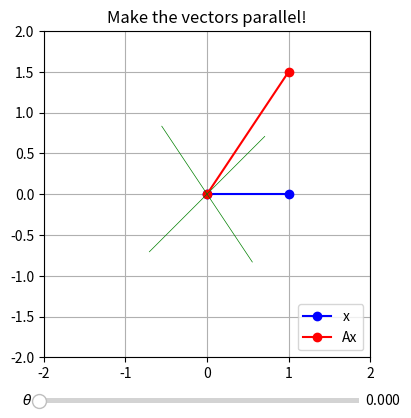

The script that saved this image:
import numpy as np
from scipy import linalg as LA
import matplotlib.pyplot as plt
from matplotlib.widgets import Slider

A = np.array([[1,1],[1.5,0.5]])
lam, w = LA.eig(A)

fig, ax = plt.subplots()
plt.subplots_adjust(bottom=0.2)
ax.set_aspect('equal') 
ax.set_title('Make the vectors parallel!') 
ax.axis([-2,2,-2,2])
ax.grid('on')

Vec1, = ax.plot([0,1], [0,0],'bo-')
Vec2, = ax.plot([0,A[0,0]], [0,A[1,0]],'ro-')
plt.legend(['x', 'Ax'], loc='lower right')

Curve1,=ax.plot(1, 0,'b:')
Curve2,=ax.plot(A[0,0], A[1,0],'r--')
ax.plot([-w[0,0],w[0,0]], 
        [-w[1,0],w[1,0]],'g', lw=0.5)
ax.plot([-w[0,1],w[0,1]], 
        [-w[1,1],w[1,1]],'g', lw=0.5)

axt = plt.axes([0.25, 0.1, 0.5, 0.02]) 
t_slide = Slider(axt, r'$\theta$',
             0, 2*np.pi, valstep=0.001,
             valinit=0)

def update(val):
    t = t_slide.val
    T = np.linspace(0,t,100)
    
    cT = np.cos(T)
    sT = np.sin(T)
    xT = np.array([[cT],[sT]]).reshape(2,len(T))
    AxT= A@xT
    
    Vec1.set_data([0,cT[-1]], [0,sT[-1]])
    Vec2.set_data([0,AxT[0,-1]], [0,AxT[1,-1]])
    Curve1.set_data(cT, sT)
    Curve2.set_data(AxT[0,:], AxT[1,:])
    
    fig.canvas.draw_idle()
    
t_slide.on_changed(update)

plt.show()
